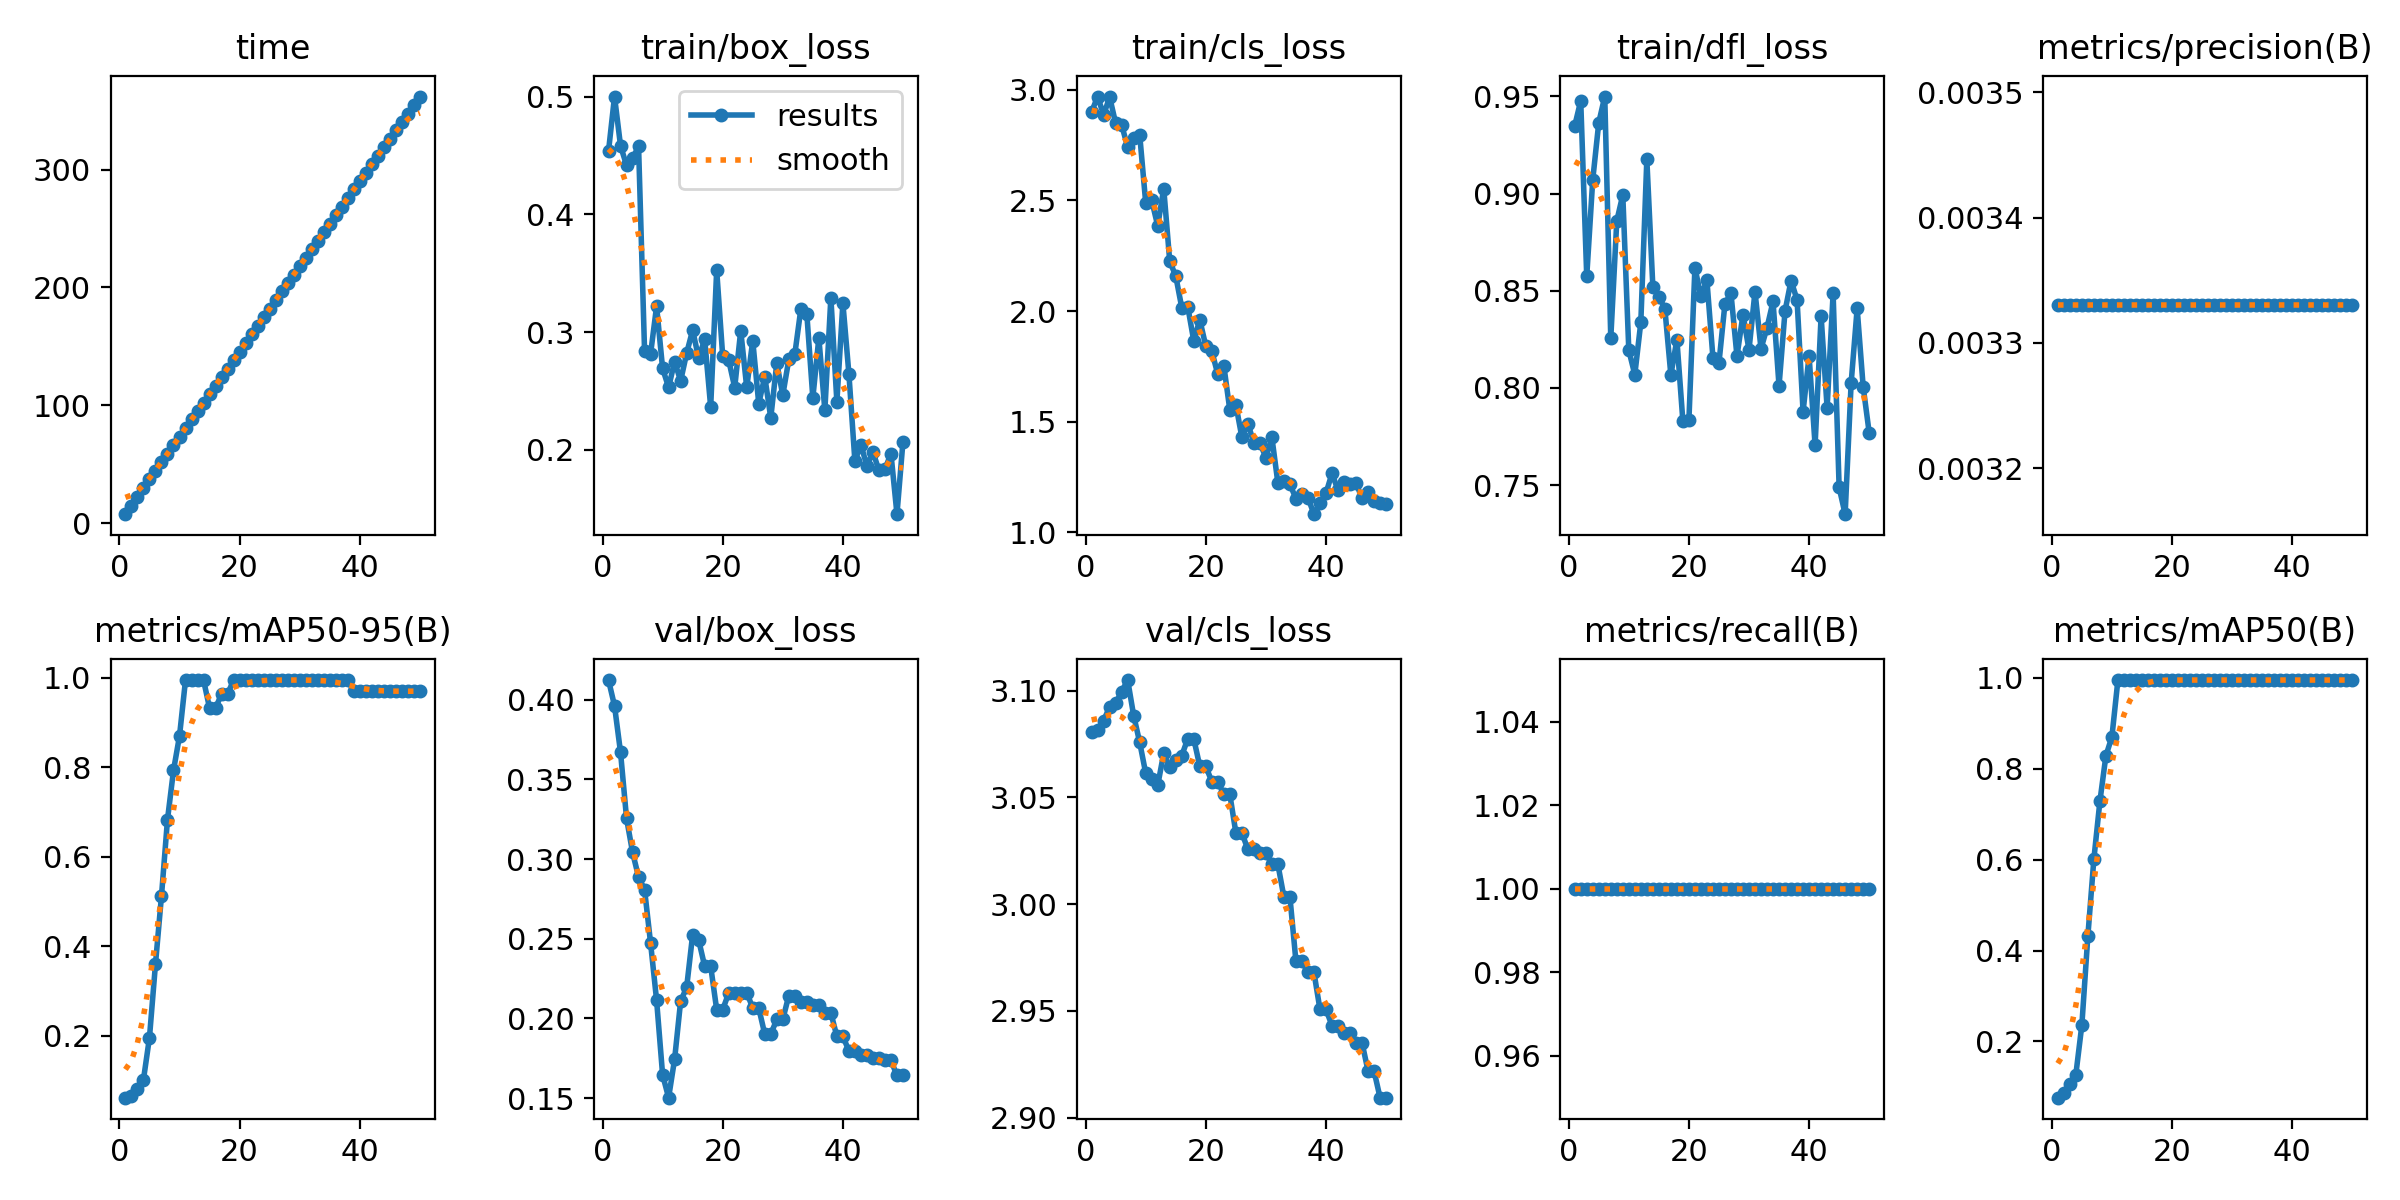

Values plotted in this chart, from the file beside it:
epoch, time, train/box_loss, train/cls_loss, train/dfl_loss, metrics/precision(B), metrics/recall(B), metrics/mAP50(B), metrics/mAP50-95(B), val/box_loss, val/cls_loss, val/dfl_loss, lr/pg0, lr/pg1, lr/pg2
1, 7.659, 0.4538, 2.9, 0.9349, 0.00333, 1, 0.07644, 0.06205, 0.4124, 3.081, 0.7982, 0, 0, 0
2, 14.98, 0.5002, 2.97, 0.9477, 0.00333, 1, 0.08572, 0.06574, 0.3962, 3.082, 0.7957, 1.9604e-05, 1.9604e-05, 1.9604e-05
3, 22.44, 0.4583, 2.886, 0.8574, 0.00333, 1, 0.1061, 0.08147, 0.3671, 3.086, 0.7831, 3.8416e-05, 3.8416e-05, 3.8416e-05
4, 29.58, 0.4417, 2.967, 0.9071, 0.00333, 1, 0.1273, 0.1021, 0.3256, 3.092, 0.778, 5.6436e-05, 5.6436e-05, 5.6436e-05
5, 37.11, 0.4477, 2.849, 0.9364, 0.00333, 1, 0.2363, 0.196, 0.3043, 3.094, 0.7727, 7.3664e-05, 7.3664e-05, 7.3664e-05
6, 44.26, 0.4577, 2.841, 0.9499, 0.00333, 1, 0.432, 0.3601, 0.2888, 3.099, 0.7697, 9.01e-05, 9.01e-05, 9.01e-05
7, 51.67, 0.2837, 2.741, 0.8255, 0.00333, 1, 0.6012, 0.5125, 0.2809, 3.105, 0.7641, 0.0001057, 0.0001057, 0.0001057
8, 58.93, 0.2814, 2.782, 0.8859, 0.00333, 1, 0.7279, 0.6832, 0.2473, 3.088, 0.7577, 0.0001206, 0.0001206, 0.0001206
9, 66.26, 0.3219, 2.797, 0.8993, 0.00333, 1, 0.8283, 0.793, 0.2114, 3.076, 0.7531, 0.0001347, 0.0001347, 0.0001347
10, 73.53, 0.269, 2.49, 0.8194, 0.00333, 1, 0.87, 0.87, 0.1646, 3.061, 0.7483, 0.0001479, 0.0001479, 0.0001479
11, 80.73, 0.253, 2.5, 0.8068, 0.00333, 1, 0.995, 0.995, 0.1503, 3.058, 0.7472, 0.0001604, 0.0001604, 0.0001604
12, 88.03, 0.2749, 2.385, 0.8337, 0.00333, 1, 0.995, 0.995, 0.1745, 3.056, 0.7483, 0.0001721, 0.0001721, 0.0001721
13, 95.23, 0.2584, 2.554, 0.9175, 0.00333, 1, 0.995, 0.995, 0.2108, 3.071, 0.7488, 0.000183, 0.000183, 0.000183
14, 102.3, 0.282, 2.225, 0.8522, 0.00333, 1, 0.995, 0.995, 0.2195, 3.064, 0.7482, 0.0001931, 0.0001931, 0.0001931
15, 109.5, 0.3016, 2.159, 0.847, 0.00333, 1, 0.995, 0.9325, 0.2526, 3.067, 0.7497, 0.0002024, 0.0002024, 0.0002024
16, 116.8, 0.2777, 2.015, 0.8407, 0.00333, 1, 0.995, 0.9325, 0.2492, 3.07, 0.7511, 0.0002109, 0.0002109, 0.0002109
17, 124, 0.294, 2.02, 0.8066, 0.00333, 1, 0.995, 0.9638, 0.2328, 3.077, 0.749, 0.0002186, 0.0002186, 0.0002186
18, 131.1, 0.2363, 1.865, 0.8248, 0.00333, 1, 0.995, 0.9638, 0.2328, 3.077, 0.749, 0.0002256, 0.0002256, 0.0002256
19, 138.5, 0.3526, 1.961, 0.7828, 0.00333, 1, 0.995, 0.995, 0.2055, 3.065, 0.7462, 0.0002317, 0.0002317, 0.0002317
20, 145.6, 0.2796, 1.841, 0.7833, 0.00333, 1, 0.995, 0.995, 0.2055, 3.065, 0.7462, 0.000237, 0.000237, 0.000237
21, 152.9, 0.2761, 1.819, 0.8618, 0.00333, 1, 0.995, 0.995, 0.2159, 3.057, 0.7479, 0.0002416, 0.0002416, 0.0002416
22, 160.2, 0.2528, 1.714, 0.8473, 0.00333, 1, 0.995, 0.995, 0.2159, 3.057, 0.7479, 0.0002454, 0.0002454, 0.0002454
23, 167.7, 0.3011, 1.753, 0.8553, 0.00333, 1, 0.995, 0.995, 0.2162, 3.051, 0.7474, 0.0002483, 0.0002483, 0.0002483
24, 174.8, 0.2529, 1.552, 0.8156, 0.00333, 1, 0.995, 0.995, 0.2162, 3.051, 0.7474, 0.0002505, 0.0002505, 0.0002505
25, 182, 0.2927, 1.577, 0.8127, 0.00333, 1, 0.995, 0.995, 0.2066, 3.033, 0.747, 0.0002519, 0.0002519, 0.0002519
26, 189.3, 0.2391, 1.43, 0.8434, 0.00333, 1, 0.995, 0.995, 0.2066, 3.033, 0.747, 0.0002525, 0.0002525, 0.0002525
27, 196.6, 0.2621, 1.49, 0.8487, 0.00333, 1, 0.995, 0.995, 0.1901, 3.026, 0.7485, 0.0002523, 0.0002523, 0.0002523
28, 203.8, 0.227, 1.406, 0.8163, 0.00333, 1, 0.995, 0.995, 0.1901, 3.026, 0.7485, 0.0002513, 0.0002513, 0.0002513
29, 211, 0.2736, 1.404, 0.8377, 0.00333, 1, 0.995, 0.995, 0.1993, 3.024, 0.757, 0.0002495, 0.0002495, 0.0002495
30, 218.2, 0.2464, 1.338, 0.8196, 0.00333, 1, 0.995, 0.995, 0.1993, 3.024, 0.757, 0.000247, 0.000247, 0.000247
31, 225.3, 0.2767, 1.429, 0.8495, 0.00333, 1, 0.995, 0.995, 0.2144, 3.019, 0.7567, 0.0002436, 0.0002436, 0.0002436
32, 232.4, 0.2811, 1.222, 0.8202, 0.00333, 1, 0.995, 0.995, 0.2144, 3.019, 0.7567, 0.0002394, 0.0002394, 0.0002394
33, 239.7, 0.3194, 1.231, 0.831, 0.00333, 1, 0.995, 0.995, 0.2101, 3.003, 0.7527, 0.0002345, 0.0002345, 0.0002345
34, 247, 0.3154, 1.217, 0.8445, 0.00333, 1, 0.995, 0.995, 0.2101, 3.003, 0.7527, 0.0002288, 0.0002288, 0.0002288
35, 254.2, 0.244, 1.152, 0.801, 0.00333, 1, 0.995, 0.995, 0.2085, 2.973, 0.7525, 0.0002222, 0.0002222, 0.0002222
36, 261.6, 0.295, 1.174, 0.8396, 0.00333, 1, 0.995, 0.995, 0.2085, 2.973, 0.7525, 0.0002149, 0.0002149, 0.0002149
37, 268.7, 0.2335, 1.157, 0.8552, 0.00333, 1, 0.995, 0.995, 0.2035, 2.968, 0.7482, 0.0002068, 0.0002068, 0.0002068
38, 275.8, 0.3292, 1.082, 0.8453, 0.00333, 1, 0.995, 0.995, 0.2035, 2.968, 0.7482, 0.0001979, 0.0001979, 0.0001979
39, 283.2, 0.2408, 1.131, 0.7878, 0.00333, 1, 0.995, 0.97, 0.1887, 2.951, 0.7453, 0.0001882, 0.0001882, 0.0001882
40, 290.4, 0.3246, 1.176, 0.8166, 0.00333, 1, 0.995, 0.97, 0.1887, 2.951, 0.7453, 0.0001777, 0.0001777, 0.0001777
41, 297.5, 0.2645, 1.266, 0.7704, 0.00333, 1, 0.995, 0.97, 0.1797, 2.943, 0.7445, 0.0001664, 0.0001664, 0.0001664
42, 304.7, 0.1903, 1.19, 0.8369, 0.00333, 1, 0.995, 0.97, 0.1797, 2.943, 0.7445, 0.0001543, 0.0001543, 0.0001543
43, 311.9, 0.2042, 1.227, 0.7898, 0.00333, 1, 0.995, 0.97, 0.1768, 2.94, 0.742, 0.0001415, 0.0001415, 0.0001415
44, 319.1, 0.1862, 1.22, 0.8486, 0.00333, 1, 0.995, 0.97, 0.1768, 2.94, 0.742, 0.0001278, 0.0001278, 0.0001278
45, 326.2, 0.1981, 1.223, 0.7488, 0.00333, 1, 0.995, 0.97, 0.1751, 2.935, 0.7413, 0.0001133, 0.0001133, 0.0001133
46, 333.3, 0.1823, 1.153, 0.735, 0.00333, 1, 0.995, 0.97, 0.1751, 2.935, 0.7413, 9.81e-05, 9.81e-05, 9.81e-05
47, 340.5, 0.1835, 1.18, 0.8026, 0.00333, 1, 0.995, 0.97, 0.1737, 2.922, 0.7433, 8.2064e-05, 8.2064e-05, 8.2064e-05
48, 347.6, 0.1966, 1.143, 0.8409, 0.00333, 1, 0.995, 0.97, 0.1737, 2.922, 0.7433, 6.5236e-05, 6.5236e-05, 6.5236e-05
49, 354.8, 0.1452, 1.132, 0.8006, 0.00333, 1, 0.995, 0.97, 0.1642, 2.909, 0.7437, 4.7616e-05, 4.7616e-05, 4.7616e-05
50, 362, 0.2069, 1.128, 0.777, 0.00333, 1, 0.995, 0.97, 0.1642, 2.909, 0.7437, 2.9204e-05, 2.9204e-05, 2.9204e-05
